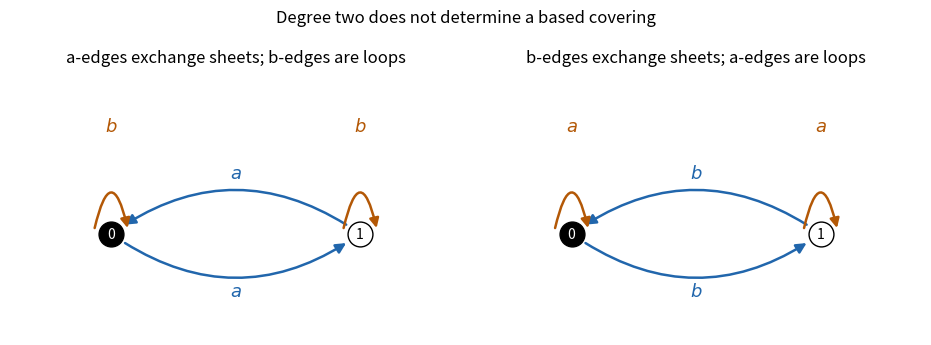

This chart was generated by the following Python code:
"""Python 3.14.4; Matplotlib 3.10.7. PNG output in CWD."""
from pathlib import Path
import matplotlib
matplotlib.use('Agg')
import matplotlib.pyplot as plt
from matplotlib.patches import FancyArrowPatch
fig,axes=plt.subplots(1,2,figsize=(9.2,3.7),layout='constrained',facecolor='white')
for ax,cross,loop in zip(axes,['a','b'],['b','a']):
 ax.set_facecolor('white');ax.set_aspect('equal');ax.axis('off');ax.set(xlim=(-1.45,1.45),ylim=(-.65,1.05),title=f'{cross}-edges exchange sheets; {loop}-edges are loops')
 for x,y in [(-.8,.8),(.8,-.8)]:ax.add_patch(FancyArrowPatch((x,0),(y,0),connectionstyle='arc3,rad=.35',arrowstyle='-|>',mutation_scale=15,lw=1.8,color='#2166ac',shrinkA=12,shrinkB=12))
 ax.text(0,.36,'$'+cross+'$',ha='center',fontsize=13,color='#2166ac');ax.text(0,-.40,'$'+cross+'$',ha='center',fontsize=13,color='#2166ac')
 for i,x in enumerate([-.8,.8]):
  ax.add_patch(FancyArrowPatch((x-.11,.02),(x+.11,.02),connectionstyle='arc3,rad=-2.2',arrowstyle='-|>',mutation_scale=14,lw=1.8,color='#b35806'));ax.text(x,.66,'$'+loop+'$',ha='center',fontsize=13,color='#b35806');ax.scatter([x],[0],s=320,c='black'if i==0 else 'white',edgecolors='black',zorder=5);ax.text(x,0,str(i),c='white'if i==0 else 'black',ha='center',va='center',fontsize=10,zorder=6)
fig.suptitle('Degree two does not determine a based covering')
fig.savefig(Path.cwd()/'2007-two-sheet-covers.png',dpi=170,facecolor='white')
